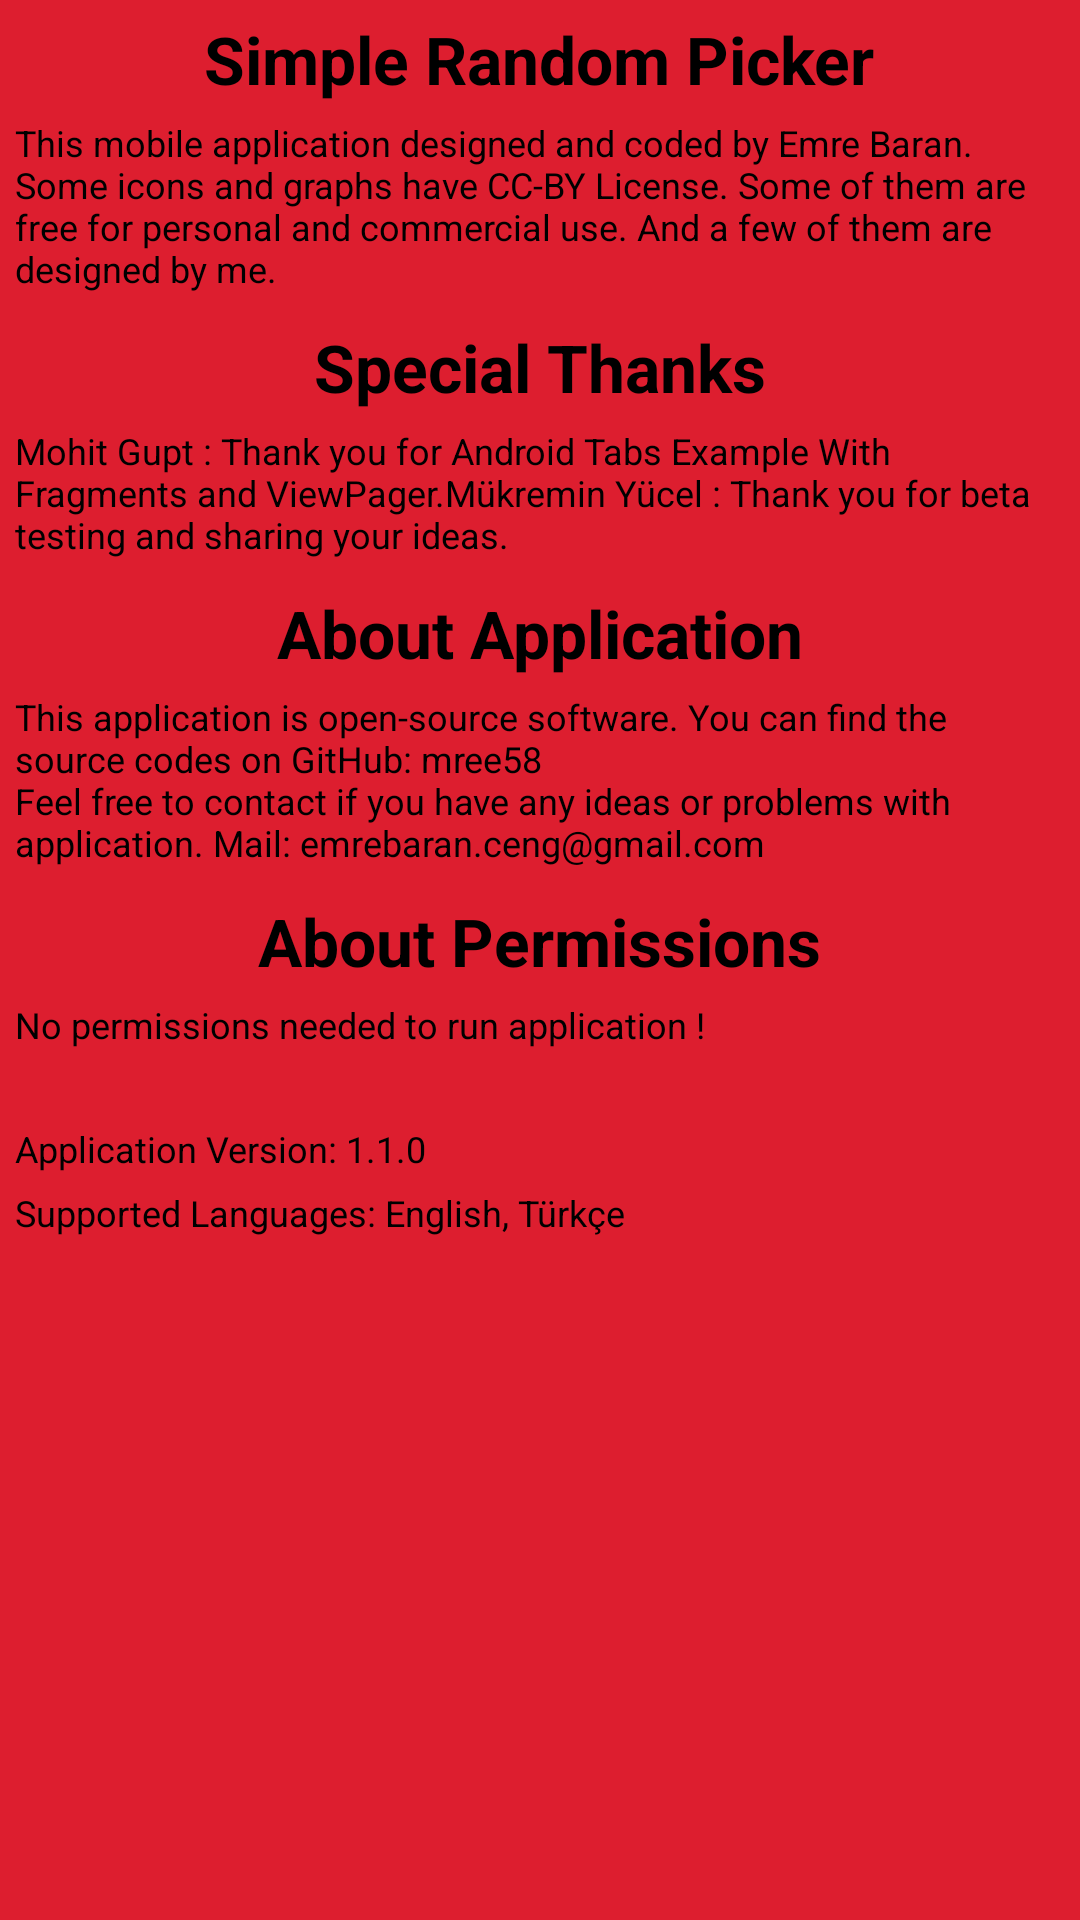

This screen was rendered from an Android layout file. Write that file and the resources it references.
<!-- AndroidManifest.xml: application theme AppTheme -->
<!-- res/layout/layout_about.xml -->
<?xml version="1.0" encoding="utf-8"?>
<LinearLayout xmlns:android="http://schemas.android.com/apk/res/android"
    android:orientation="vertical" android:layout_width="match_parent"
    android:layout_height="match_parent"
    android:background="@color/r1"
    android:id="@+id/popup_1"
    >


    <TextView
        android:id="@+id/txtView0"
        android:layout_width="wrap_content"
        android:layout_height="wrap_content"
        android:layout_marginTop="5dp"
        android:textColor="@color/black"
        android:textAppearance="@style/Base.TextAppearance.AppCompat.Large"
        android:layout_gravity="center"
        android:textStyle="bold"
        android:text="@string/about_title_simplerandompicker" />


    <TextView
        android:id="@+id/txtView1"
        android:layout_width="fill_parent"
        android:layout_height="wrap_content"
        android:layout_marginTop="5dp"
        android:layout_marginLeft="5dp"
        android:layout_marginRight="5dp"
        android:textColor="@color/black"
        android:textSize="@dimen/dimen_about_text_size"
        android:text="@string/about_simplerandompicker" />


    <TextView
        android:id="@+id/txtView3"
        android:layout_width="wrap_content"
        android:layout_height="wrap_content"
        android:layout_marginTop="10dp"
        android:textColor="@color/black"
        android:textAppearance="@style/Base.TextAppearance.AppCompat.Large"
        android:layout_gravity="center"
        android:textStyle="bold"
        android:text="@string/about_title_special_thanks" />

    <TextView
        android:id="@+id/txtView4"
        android:layout_width="fill_parent"
        android:layout_height="wrap_content"
        android:layout_marginTop="5dp"
        android:layout_marginLeft="5dp"
        android:layout_marginRight="5dp"
        android:textColor="@color/black"
        android:textSize="@dimen/dimen_about_text_size"
        android:text="@string/about_special_thanks" />

    <TextView
        android:id="@+id/txtView5"
        android:layout_width="wrap_content"
        android:layout_height="wrap_content"
        android:layout_marginTop="10dp"
        android:textColor="@color/black"
        android:textAppearance="@style/Base.TextAppearance.AppCompat.Large"
        android:layout_gravity="center"
        android:textStyle="bold"
        android:text="@string/about_title_application" />

    <TextView
        android:id="@+id/txtView6"
        android:layout_width="wrap_content"
        android:layout_height="wrap_content"
        android:layout_marginTop="5dp"
        android:layout_marginLeft="5dp"
        android:layout_marginRight="5dp"
        android:textColor="@color/black"
        android:textSize="@dimen/dimen_about_text_size"
        android:text="@string/about_application" />



    <TextView
        android:id="@+id/txtView11"
        android:layout_width="wrap_content"
        android:layout_height="wrap_content"
        android:layout_marginTop="10dp"
        android:textColor="@color/black"
        android:textAppearance="@style/Base.TextAppearance.AppCompat.Large"
        android:layout_gravity="center"
        android:textStyle="bold"
        android:text="@string/about_title_permissions" />

    <TextView
        android:id="@+id/txtView12"
        android:layout_width="fill_parent"
        android:layout_height="wrap_content"
        android:layout_marginTop="5dp"
        android:layout_marginLeft="5dp"
        android:layout_marginRight="5dp"
        android:textColor="@color/black"
        android:textSize="@dimen/dimen_about_text_size"
        android:text="@string/about_permissions" />



    <TextView
        android:id="@+id/txtView7"
        android:layout_width="wrap_content"
        android:layout_height="wrap_content"
        android:textColor="@color/black"
        android:layout_marginTop="25dp"
        android:layout_marginLeft="5dp"
        android:layout_marginRight="5dp"
        android:textSize="@dimen/dimen_about_text_size"
        android:text="@string/about_application_version" />


    <TextView
        android:id="@+id/txtView9"
        android:layout_width="wrap_content"
        android:layout_height="wrap_content"
        android:textColor="@color/black"
        android:layout_marginTop="5dp"
        android:layout_marginLeft="5dp"
        android:layout_marginRight="5dp"
        android:textSize="@dimen/dimen_about_text_size"
        android:text="@string/about_supported_languages" />


</LinearLayout>
<!-- resources referenced by this layout -->
<resources>
  <color name="black">#000000</color>
  <color name="r1">#DD1E2F</color>
  <dimen name="dimen_about_text_size">12sp</dimen>
  <string name="about_application">This application is open-source software. You can find the source codes on GitHub: mree58 \nFeel free to contact if you have any ideas or problems with application. Mail: emrebaran.ceng@gmail.com</string>
  <string name="about_application_version">Application Version: 1.1.0</string>
  <string name="about_permissions">No permissions needed to run application !</string>
  <string name="about_simplerandompicker">This mobile application designed and coded by Emre Baran. Some icons and graphs have CC-BY License. Some of them are free for personal and commercial use. And a few of them are designed by me.</string>
  <string name="about_special_thanks">Mohit Gupt : Thank you for Android Tabs Example With Fragments and ViewPager.\Mükremin Yücel : Thank you for beta testing and sharing your ideas.</string>
  <string name="about_supported_languages">Supported Languages: English, Türkçe</string>
  <string name="about_title_application">About Application</string>
  <string name="about_title_permissions">About Permissions</string>
  <string name="about_title_simplerandompicker">Simple Random Picker</string>
  <string name="about_title_special_thanks">Special Thanks</string>
  <style name="AppTheme" parent="Theme.AppCompat.Light.DarkActionBar">
          
          <item name="colorPrimary">@color/g1</item>
          <item name="colorPrimaryDark">@color/green1</item>
          <item name="colorAccent">@color/m1</item>
      </style>
  <color name="g1">#218559</color>
  <color name="green1">#00B655</color>
  <color name="m1">#06A2CB</color>
</resources>
